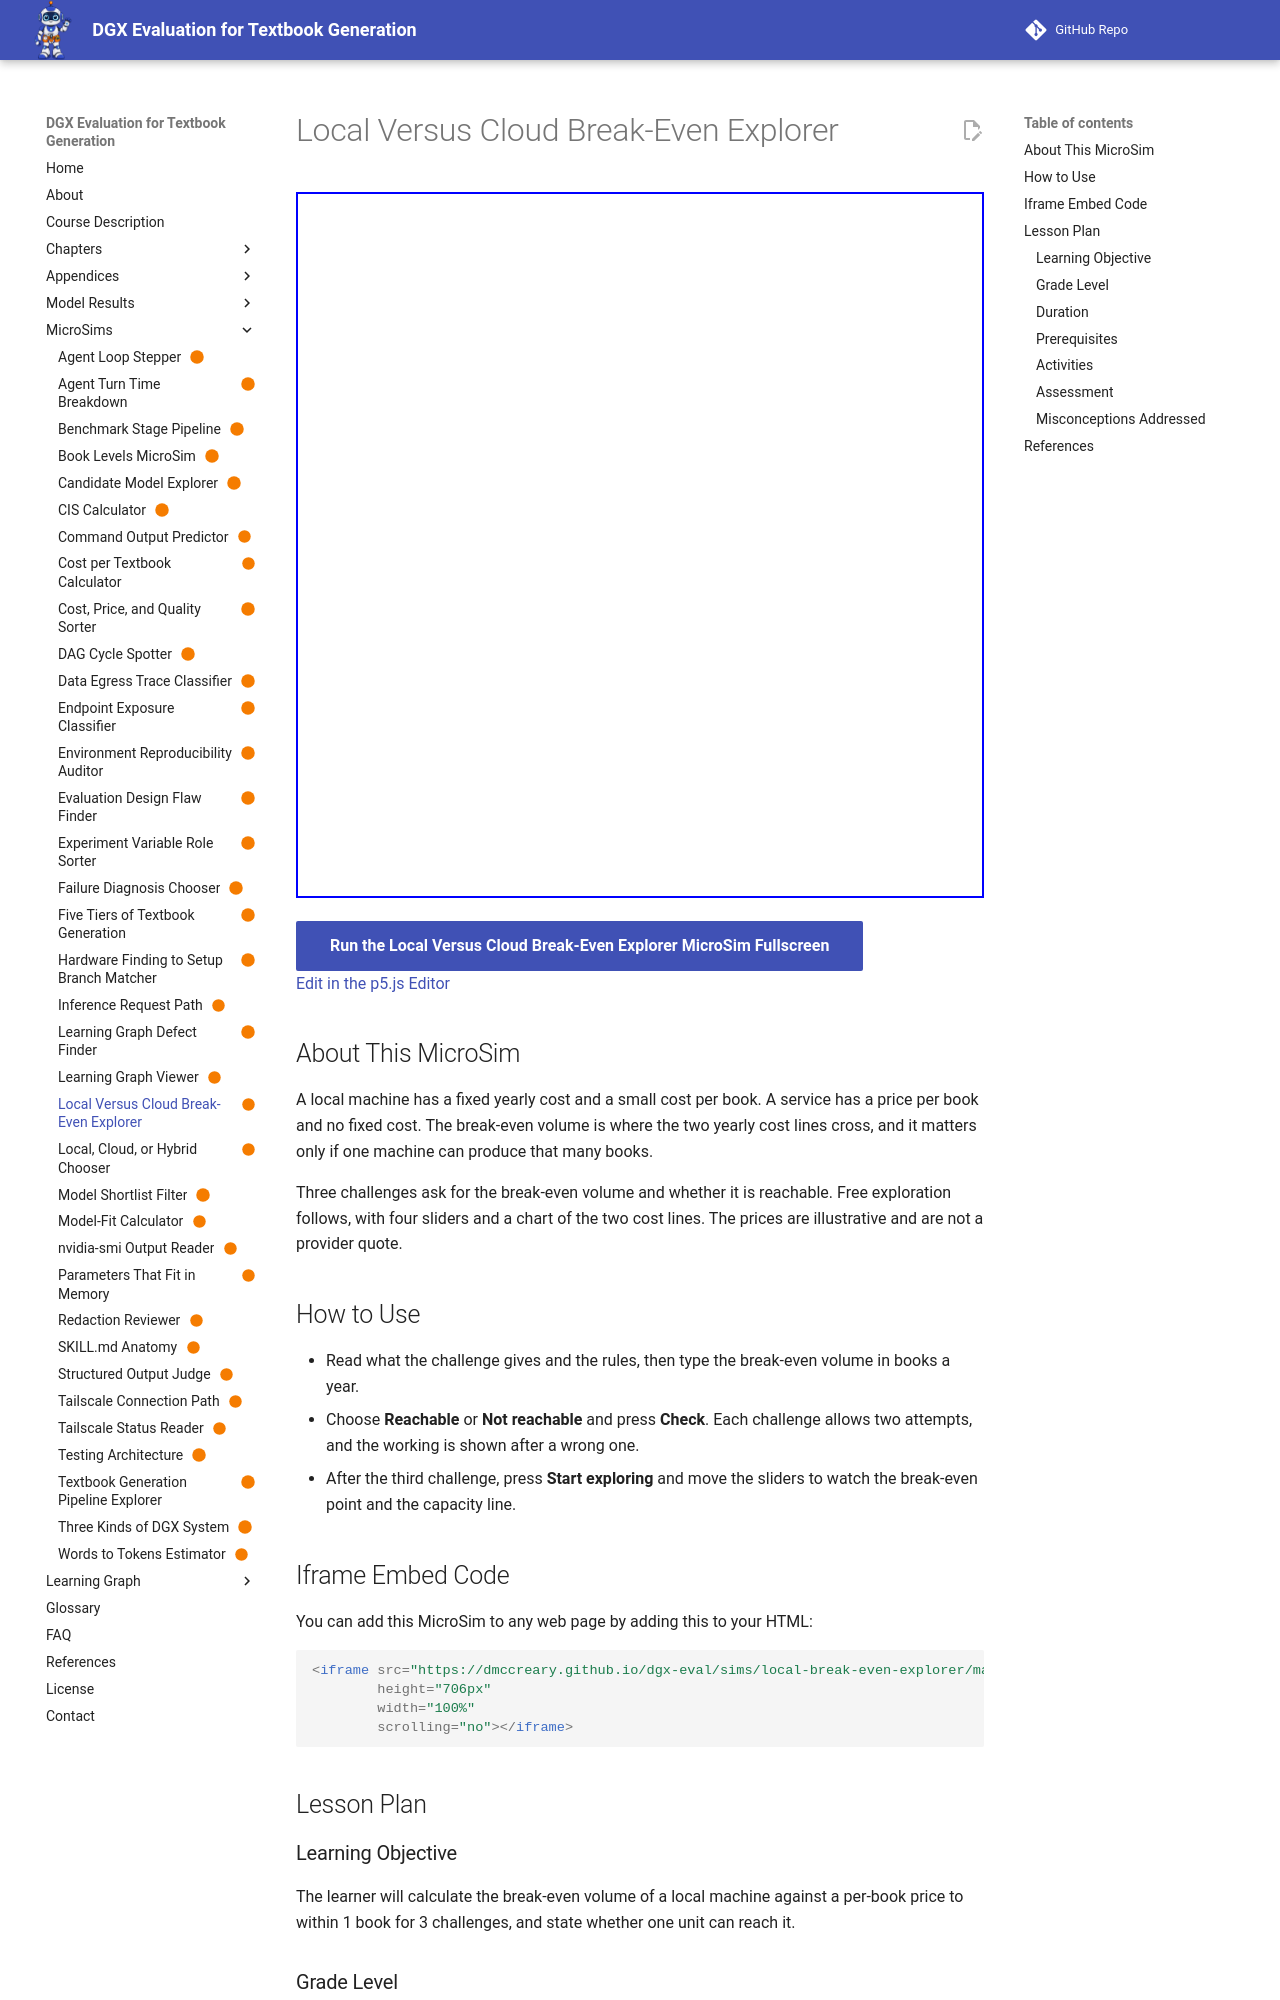

repository: dmccreary/dgx-eval · page: sims/local-break-even-explorer/index.html · generator: mkdocs

---
title: "Local Versus Cloud Break-Even Explorer"
description: "Calculate the volume at which a local machine costs the same as a per-book alternative, decide whether one unit can reach it, then explore."
image: /sims/local-break-even-explorer/local-break-even-explorer.png
og:image: /sims/local-break-even-explorer/local-break-even-explorer.png
twitter:image: /sims/local-break-even-explorer/local-break-even-explorer.png
social:
   cards: false
quality_score: 100
status: built
library: p5.js
bloom_level: Apply
---

# Local Versus Cloud Break-Even Explorer

<iframe src="main.html" height="706px" width="100%" scrolling="no"></iframe>

[Run the Local Versus Cloud Break-Even Explorer MicroSim Fullscreen](./main.html){ .md-button .md-button--primary }
<br/>
[Edit in the p5.js Editor](https://editor.p5js.org/)

## About This MicroSim

A local machine has a fixed yearly cost and a small cost per book. A service has a price per book and no fixed cost. The break-even volume is where the two yearly cost lines cross, and it matters only if one machine can produce that many books.

Three challenges ask for the break-even volume and whether it is reachable. Free exploration follows, with four sliders and a chart of the two cost lines. The prices are illustrative and are not a provider quote.

## How to Use

- Read what the challenge gives and the rules, then type the break-even volume in books a year.
- Choose **Reachable** or **Not reachable** and press **Check**. Each challenge allows two attempts, and the working is shown after a wrong one.
- After the third challenge, press **Start exploring** and move the sliders to watch the break-even point and the capacity line.

## Iframe Embed Code

You can add this MicroSim to any web page by adding this to your HTML:

```html
<iframe src="https://dmccreary.github.io/dgx-eval/sims/local-break-even-explorer/main.html"
        height="706px"
        width="100%"
        scrolling="no"></iframe>
```

## Lesson Plan

### Learning Objective

The learner will calculate the break-even volume of a local machine against a per-book price to within 1 book for 3 challenges, and state whether one unit can reach it.
